The GitHub repository GOBINATH-S05/Mudra-Detection contains a labelled image folder "Small data traing" with 5 categories: Alapadmam, Anjali, Mushti, Sikharam, Trishulam. Examples follow, each with its label.

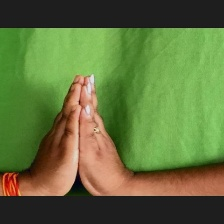
Label: Anjali

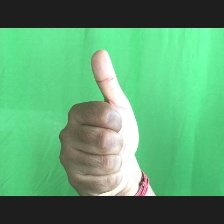
Label: Sikharam

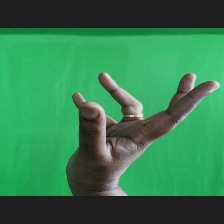
Label: Alapadmam

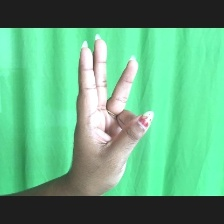
Label: Trishulam

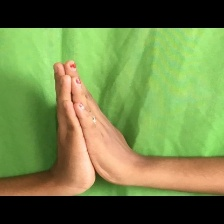
Label: Anjali

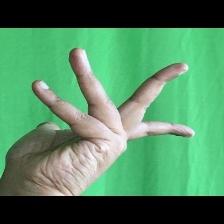
Label: Alapadmam
